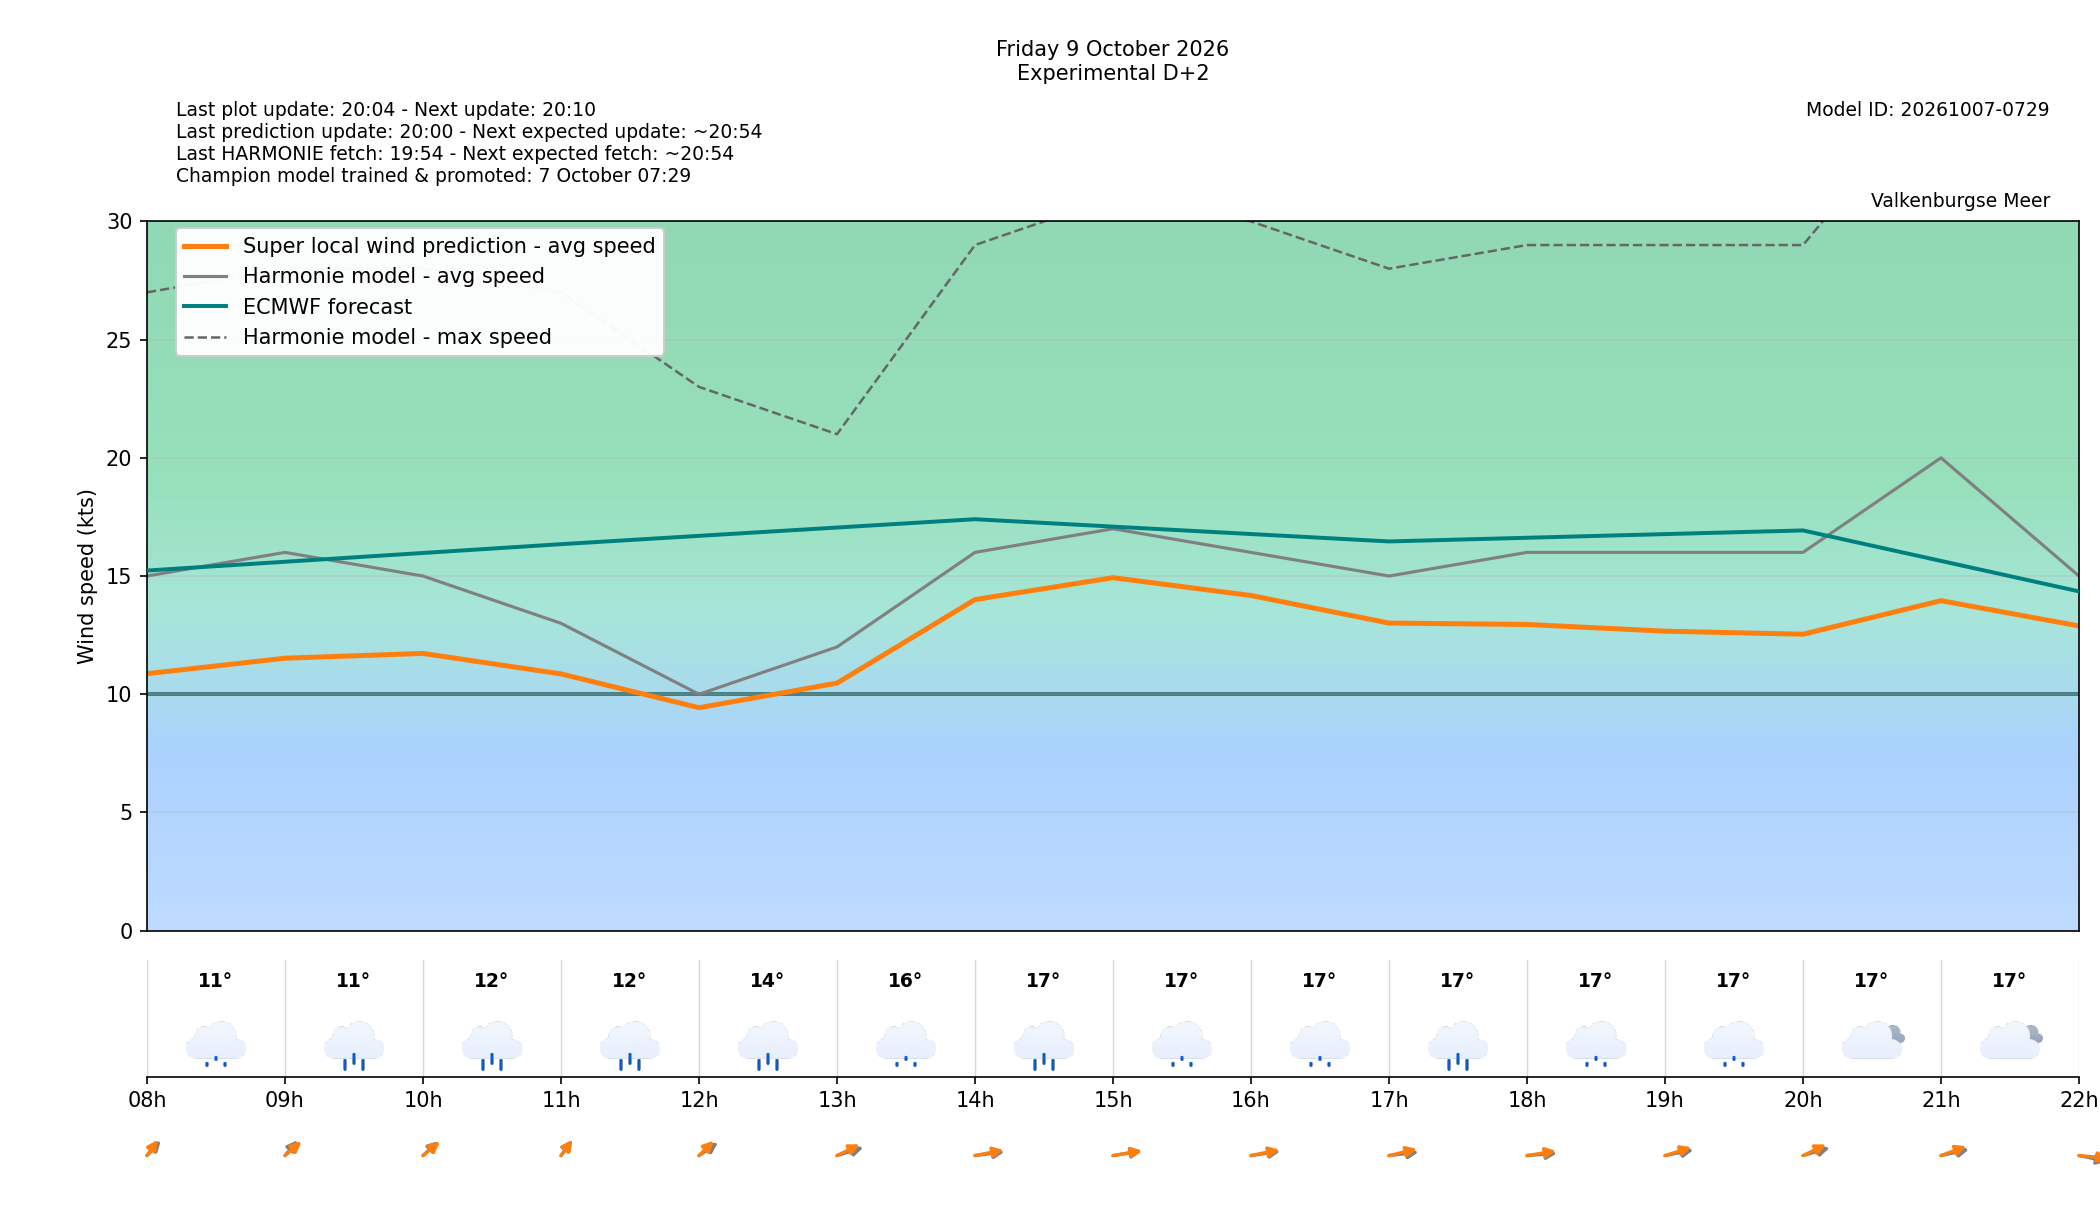

Values plotted in this chart, from the file beside it:
target_time_utc, target_time_local, forecast_wind_speed, forecast_wind_min, forecast_wind_max, lstm_pred_wind_speed, forecast_wind_dir_deg, lstm_pred_wind_dir_deg, forecast_temperature_c, weather_code, weather_source, is_daylight, hour_utc, hour_local, delta_speed_lstm_minus_forecast, delta_dir_lstm_minus_forecast, issue_time_utc, forecast_available, harmonie_run_ts, harmonie_fetched_ts, speed_model_id, direction_model_id, calibration_policy
2026-10-09 06:00:00+00:00, 2026-10-09 08:00:00+02:00, 15.0, 15.0, 27.0, 10.87, 207.0, 201, 10.8, 55, windsurfice, True, 06, 08, -4.13, -6.02, 2026-10-07T18:00:00+00:00, True, 1791395645569, 1791395645569, 20261007050000_8b9962c3_speed, 20261003080000_af4b4f24_direction, none
2026-10-09 07:00:00+00:00, 2026-10-09 09:00:00+02:00, 16.0, 16.0, 28.0, 11.52, 205.0, 213.2, 11.2, 61, windsurfice, True, 07, 09, -4.476, 8.24, 2026-10-07T18:00:00+00:00, True, 1791395645569, 1791395645569, 20261007050000_8b9962c3_speed, 20261003080000_af4b4f24_direction, none
2026-10-09 08:00:00+00:00, 2026-10-09 10:00:00+02:00, 15.0, 15.0, 28.0, 11.73, 211.0, 214.2, 11.5, 61, windsurfice, True, 08, 10, -3.274, 3.155, 2026-10-07T18:00:00+00:00, True, 1791395645569, 1791395645569, 20261007050000_8b9962c3_speed, 20261003080000_af4b4f24_direction, none
2026-10-09 09:00:00+00:00, 2026-10-09 11:00:00+02:00, 13.0, 13.0, 27.0, 10.86, 202.0, 202.6, 12.3, 61, windsurfice, True, 09, 11, -2.14, 0.6217, 2026-10-07T18:00:00+00:00, True, 1791395645569, 1791395645569, 20261007050000_8b9962c3_speed, 20261003080000_af4b4f24_direction, none
2026-10-09 10:00:00+00:00, 2026-10-09 12:00:00+02:00, 10.0, 10.0, 23.0, 9.431, 219.0, 209.2, 14.3, 63, windsurfice, True, 10, 12, -0.5691, -9.803, 2026-10-07T18:00:00+00:00, True, 1791395645569, 1791395645569, 20261007050000_8b9962c3_speed, 20261003080000_af4b4f24_direction, none
2026-10-09 11:00:00+00:00, 2026-10-09 13:00:00+02:00, 12.0, 12.0, 21.0, 10.47, 241.0, 228.6, 15.9, 55, windsurfice, True, 11, 13, -1.531, -12.43, 2026-10-07T18:00:00+00:00, True, 1791395645569, 1791395645569, 20261007050000_8b9962c3_speed, 20261003080000_af4b4f24_direction, none
2026-10-09 12:00:00+00:00, 2026-10-09 14:00:00+02:00, 16.0, 16.0, 29.0, 14, 257.0, 250.6, 16.5, 61, windsurfice, True, 12, 14, -1.996, -6.441, 2026-10-07T18:00:00+00:00, True, 1791395645569, 1791395645569, 20261007050000_8b9962c3_speed, 20261003080000_af4b4f24_direction, none
2026-10-09 13:00:00+00:00, 2026-10-09 15:00:00+02:00, 17.0, 17.0, 31.0, 14.93, 254.0, 253.2, 16.6, 51, windsurfice, True, 13, 15, -2.07, -0.8207, 2026-10-07T18:00:00+00:00, True, 1791395645569, 1791395645569, 20261007050000_8b9962c3_speed, 20261003080000_af4b4f24_direction, none
2026-10-09 14:00:00+00:00, 2026-10-09 16:00:00+02:00, 16.0, 16.0, 30.0, 14.18, 255.0, 249.6, 16.7, 53, windsurfice, True, 14, 16, -1.824, -5.374, 2026-10-07T18:00:00+00:00, True, 1791395645569, 1791395645569, 20261007050000_8b9962c3_speed, 20261003080000_af4b4f24_direction, none
2026-10-09 15:00:00+00:00, 2026-10-09 17:00:00+02:00, 15.0, 15.0, 28.0, 13.01, 258.0, 246.8, 16.5, 63, windsurfice, True, 15, 17, -1.989, -11.15, 2026-10-07T18:00:00+00:00, True, 1791395645569, 1791395645569, 20261007050000_8b9962c3_speed, 20261003080000_af4b4f24_direction, none
2026-10-09 16:00:00+00:00, 2026-10-09 18:00:00+02:00, 16.0, 16.0, 29.0, 12.95, 262.0, 253.9, 17.0, 53, windsurfice, True, 16, 18, -3.05, -8.12, 2026-10-07T18:00:00+00:00, True, 1791395645569, 1791395645569, 20261007050000_8b9962c3_speed, 20261003080000_af4b4f24_direction, none
2026-10-09 17:00:00+00:00, 2026-10-09 19:00:00+02:00, 16.0, 16.0, 29.0, 12.67, 250.0, 240.5, 17.0, 51, windsurfice, True, 17, 19, -3.333, -9.499, 2026-10-07T18:00:00+00:00, True, 1791395645569, 1791395645569, 20261007050000_8b9962c3_speed, 20261003080000_af4b4f24_direction, none
2026-10-09 18:00:00+00:00, 2026-10-09 20:00:00+02:00, 16.0, 16.0, 29.0, 12.54, 242.0, 229.4, 17.1, 3, windsurfice, False, 18, 20, -3.461, -12.61, 2026-10-07T18:00:00+00:00, True, 1791395645569, 1791395645569, 20261007050000_8b9962c3_speed, 20261003080000_af4b4f24_direction, none
2026-10-09 19:00:00+00:00, 2026-10-09 21:00:00+02:00, 20.0, 20.0, 36.0, 13.96, 248.0, 236.3, 17.3, 3, windsurfice, False, 19, 21, -6.042, -11.72, 2026-10-07T18:00:00+00:00, True, 1791395645569, 1791395645569, 20261007050000_8b9962c3_speed, 20261003080000_af4b4f24_direction, none
2026-10-09 20:00:00+00:00, 2026-10-09 22:00:00+02:00, 15.0, 15.0, 45.0, 12.89, 290.0, 278.8, 15.2, 61, windsurfice, False, 20, 22, -2.111, -11.16, 2026-10-07T18:00:00+00:00, True, 1791395645569, 1791395645569, 20261007050000_8b9962c3_speed, 20261003080000_af4b4f24_direction, none
